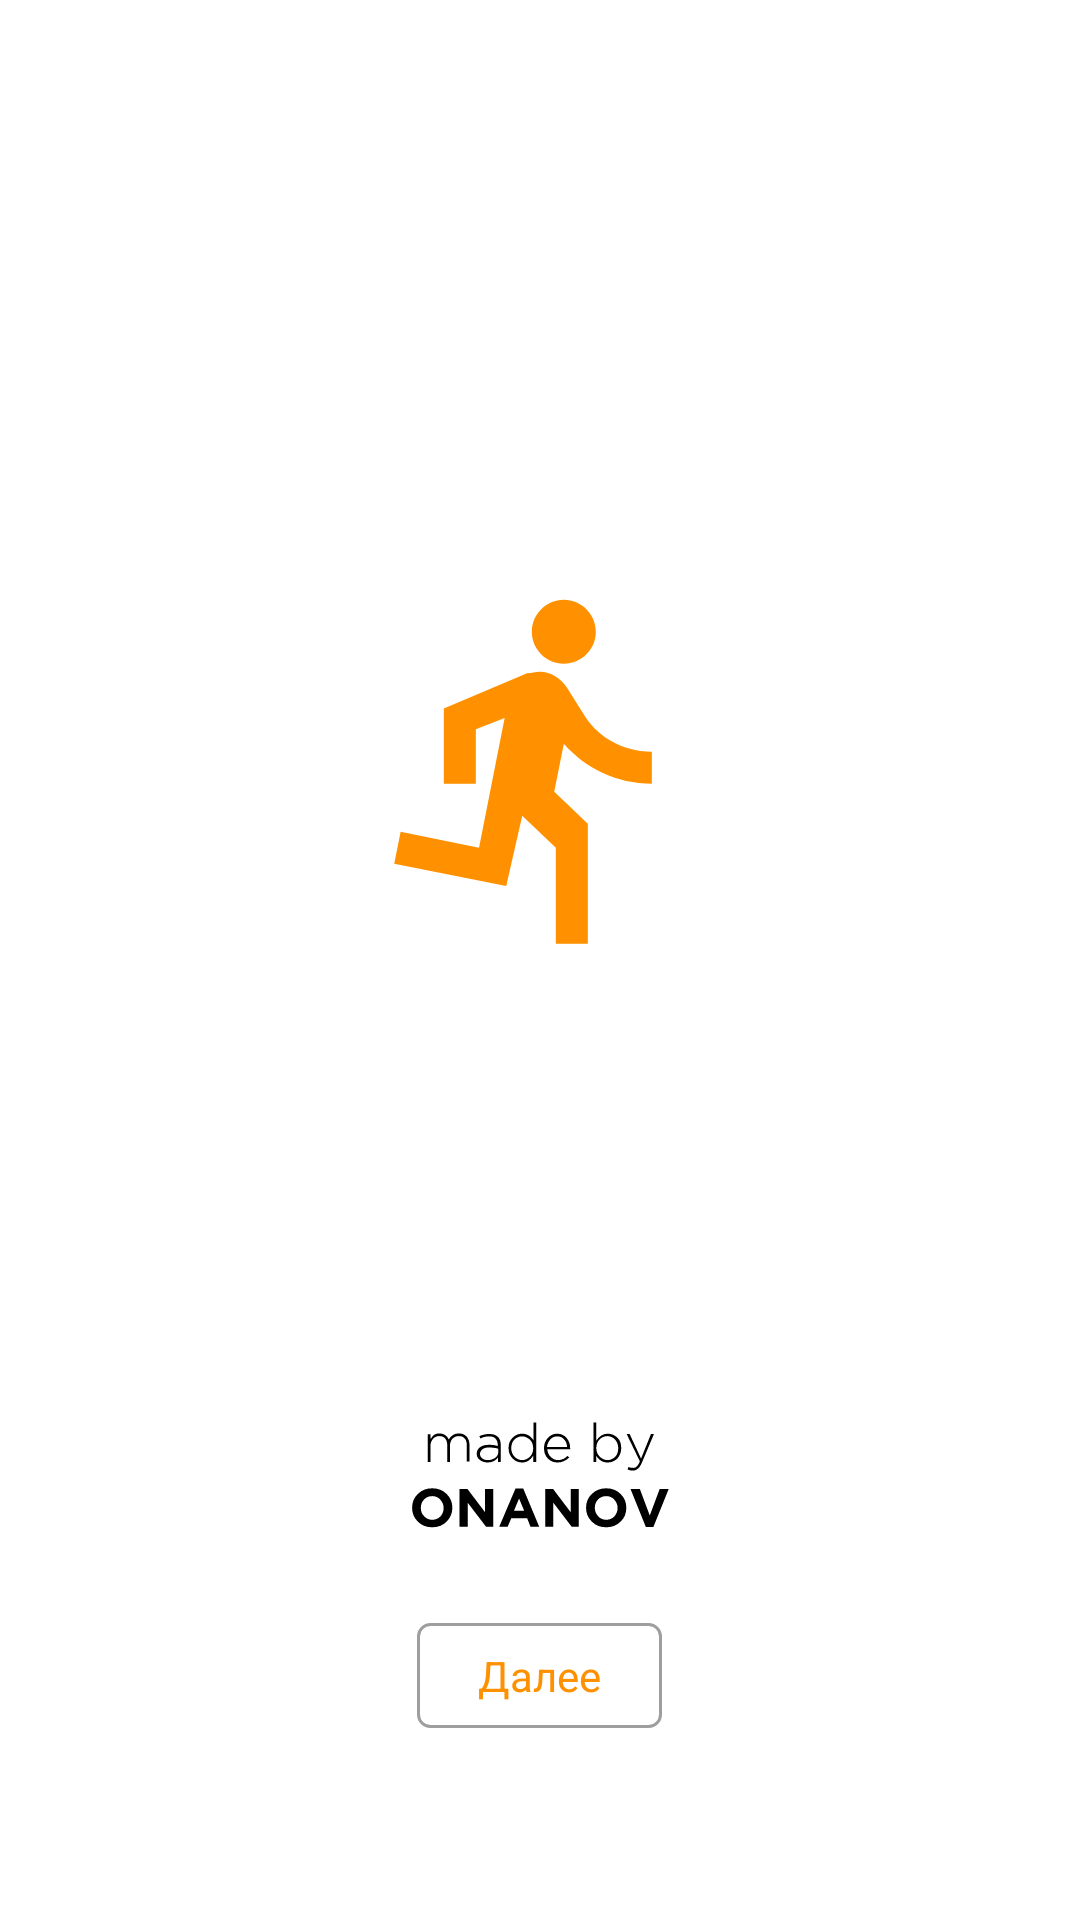

Produce the Android XML layout that renders to this screen, including the resource entries it uses.
<!-- AndroidManifest.xml: application theme AppTheme.Launcher -->
<!-- res/layout/fragment_introduction.xml -->
<?xml version="1.0" encoding="utf-8"?>
<LinearLayout xmlns:android="http://schemas.android.com/apk/res/android"
    xmlns:app="http://schemas.android.com/apk/res-auto"
    xmlns:tools="http://schemas.android.com/tools"
    android:layout_width="match_parent"
    android:layout_height="match_parent"
    android:orientation="vertical"
    tools:background="@android:color/white">

    <androidx.viewpager.widget.ViewPager
        android:id="@+id/introViewPager"
        android:layout_width="match_parent"
        android:layout_height="0dp"
        android:layout_weight="1" />

    <LinearLayout
        android:id="@+id/button_container"
        android:layout_width="match_parent"
        android:layout_height="wrap_content"
        android:background="@android:color/white"
        android:gravity="center"
        android:orientation="vertical">

        <TextView
            android:id="@+id/introButton"
            android:layout_width="wrap_content"
            android:layout_height="wrap_content"
            android:background="@drawable/intro_page_button"
            android:textColor="@color/colorAccent"
            android:gravity="center"
            android:minEms="5"
            android:padding="8dp"
            android:text="@string/next" />

        <com.google.android.material.tabs.TabLayout
            android:id="@+id/introDots"
            android:layout_width="64dp"
            android:layout_height="wrap_content"
            android:clickable="false"
            android:layout_margin="8dp"
            app:tabBackground="@drawable/intro_tab_selector"
            app:tabGravity="center"
            app:tabIndicatorHeight="0dp" />

    </LinearLayout>

</LinearLayout>
<!-- resources referenced by this layout -->
<resources>
  <color name="colorAccent">#FF9100</color>
  <!-- drawable intro_page_button (drawable) -->
  <?xml version="1.0" encoding="utf-8"?>
  <shape xmlns:android="http://schemas.android.com/apk/res/android"
      android:shape="rectangle">
      <stroke
          android:width="1dp"
          android:color="@color/lightGray" />
      <corners android:radius="4dp" />
  </shape>
  <!-- drawable intro_tab_selector (drawable) -->
  <?xml version="1.0" encoding="utf-8"?>
  <selector xmlns:android="http://schemas.android.com/apk/res/android">
  
      <item android:drawable="@drawable/intro_tab_selected"
          android:state_selected="true"/>
  
      <item android:drawable="@drawable/intro_tab_default"/>
  </selector>
  <string name="next">Далее</string>
  <style name="AppTheme.Launcher" parent="AppTheme">
          <item name="android:windowBackground">@drawable/splash_screen</item>
  
      </style>
  <color name="lightGray">#9E9E9E</color>
  <!-- drawable intro_tab_default (drawable) -->
  <?xml version="1.0" encoding="utf-8"?>
  <shape xmlns:android="http://schemas.android.com/apk/res/android"
      android:innerRadius="0dp"
      android:shape="ring"
      android:thickness="2dp"
      android:useLevel="false">
      <solid android:color="#BDBDBD" />
  </shape>
  <style name="AppTheme" parent="Theme.MaterialComponents.Light.NoActionBar">
          
          <item name="colorPrimary">@color/colorPrimary</item>
          <item name="colorPrimaryDark">@color/colorPrimaryDark</item>
          <item name="colorAccent">@color/colorAccent</item>
          <item name="android:statusBarColor">@color/colorPrimary</item>
          <item name="android:windowLightStatusBar">true</item>
      </style>
  <!-- drawable splash_screen (drawable) -->
  <?xml version="1.0" encoding="utf-8"?>
  <layer-list xmlns:android="http://schemas.android.com/apk/res/android"
      android:opacity="opaque">
      <item android:drawable="@color/colorPrimary" />
      <item
          android:bottom="128dp"
          android:drawable="@drawable/ic_applogo"
          android:gravity="center" />
      <item
          android:bottom="128dp"
          android:drawable="@drawable/ic_madebyonanov"
          android:gravity="bottom|center_horizontal" />
  </layer-list>
  <color name="colorPrimary">#FFF</color>
  <color name="colorPrimaryDark">#FFF</color>
  <!-- drawable ic_applogo (drawable) -->
  <vector android:height="128dp" android:tint="#FF9100"
      android:viewportHeight="24" android:viewportWidth="24"
      android:width="128dp" xmlns:android="http://schemas.android.com/apk/res/android">
      <path android:fillColor="@android:color/white" android:pathData="M13.49,5.48c1.1,0 2,-0.9 2,-2s-0.9,-2 -2,-2 -2,0.9 -2,2 0.9,2 2,2zM9.89,19.38l1,-4.4 2.1,2v6h2v-7.5l-2.1,-2 0.6,-3c1.3,1.5 3.3,2.5 5.5,2.5v-2c-1.9,0 -3.5,-1 -4.3,-2.4l-1,-1.6c-0.4,-0.6 -1,-1 -1.7,-1 -0.3,0 -0.5,0.1 -0.8,0.1l-5.2,2.2v4.7h2v-3.4l1.8,-0.7 -1.6,8.1 -4.9,-1 -0.4,2 7,1.4z"/>
  </vector>
  <!-- drawable ic_madebyonanov: vector/xml drawable (drawable, 4470 chars, omitted) -->
</resources>
